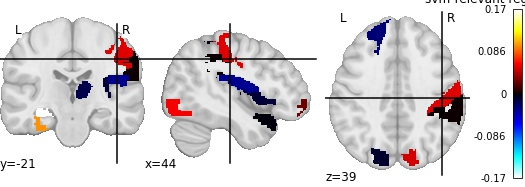

Source data for this figure (header and first rows):
, region, feat_importance
0, Precentral_L, -0.0282
1, Frontal_Sup_R, 0.01227
2, Frontal_Sup_Orb_R, 0.02447
3, Frontal_Inf_Oper_L, -0.03406
4, Supp_Motor_Area_L, 0.001101
5, Frontal_Sup_Medial_L, -0.0113
6, Cingulum_Ant_L, 0.01452
7, Hippocampus_L, 0.1722
8, Hippocampus_R, 0.1411
9, Calcarine_L, 0.05159
10, Lingual_L, 0.001737
11, Lingual_R, -0.008569
12, Occipital_Sup_R, 0.06121
13, Fusiform_L, 0.09979
14, Fusiform_R, 0.05515
15, Parietal_Sup_L, -0.002998
16, Parietal_Inf_L, 0.0006807
17, Angular_L, -0.006375
18, Putamen_R, -0.01694
19, Heschl_L, 0.03568
20, Temporal_Pole_Sup_R, -0.001006
21, Temporal_Mid_L, 0.06198
22, Temporal_Pole_Mid_R, 0.01273
